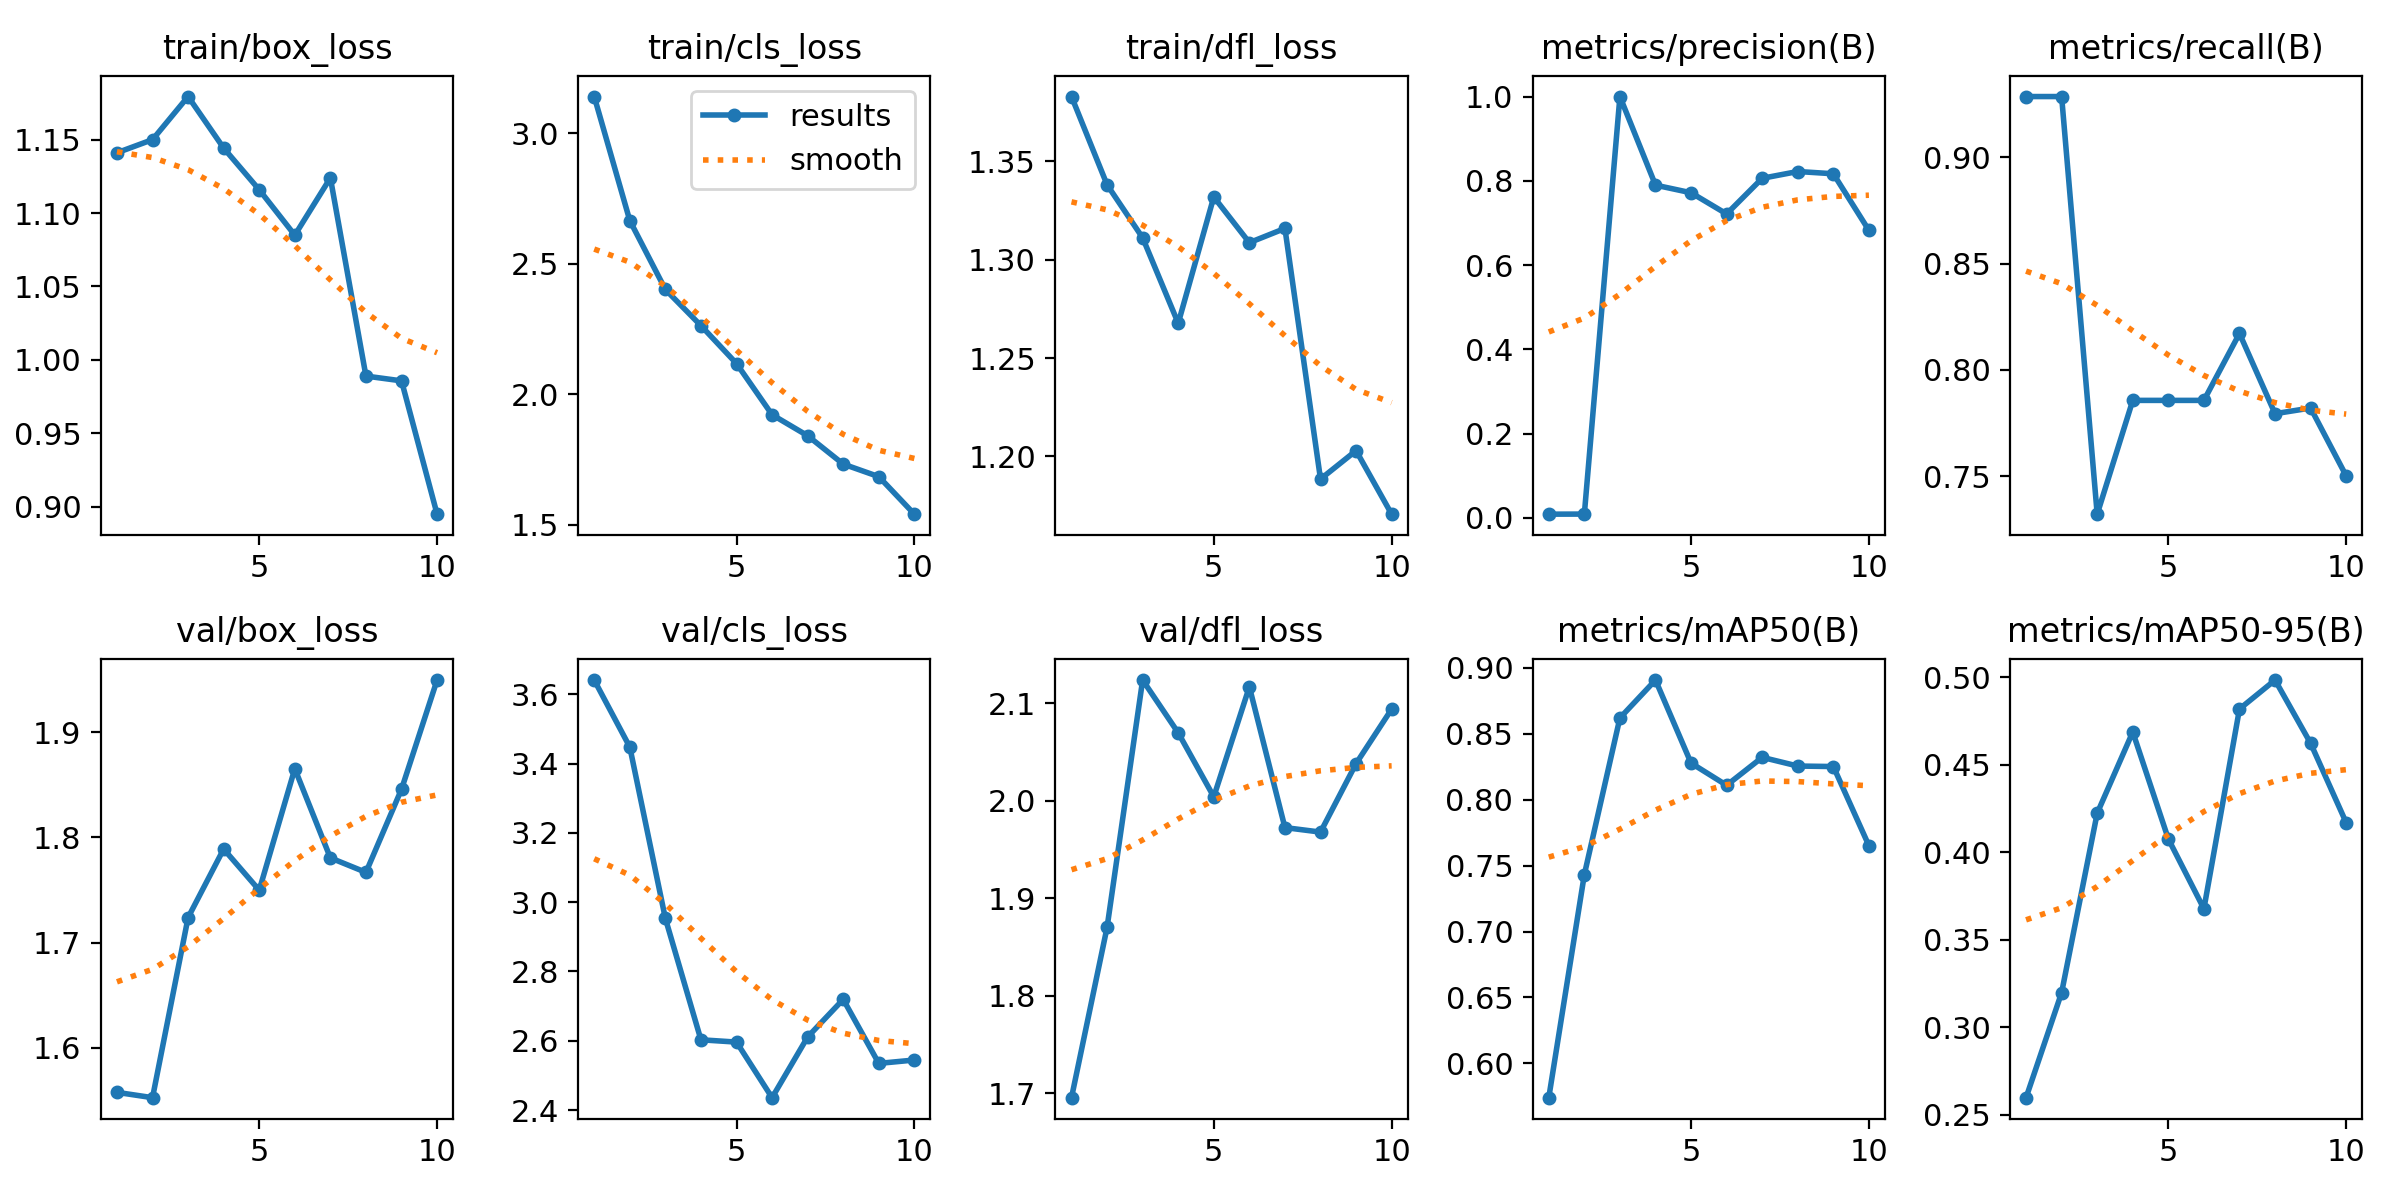

Values plotted in this chart, from the file beside it:
epoch, time, train/box_loss, train/cls_loss, train/dfl_loss, metrics/precision(B), metrics/recall(B), metrics/mAP50(B), metrics/mAP50-95(B), val/box_loss, val/cls_loss, val/dfl_loss, lr/pg0, lr/pg1, lr/pg2
1, 16.31, 1.141, 3.14, 1.383, 0.00883, 0.9286, 0.574, 0.2597, 1.558, 3.641, 1.695, 0.0003591, 0.0003591, 0.0003591
2, 40.14, 1.15, 2.665, 1.338, 0.00906, 0.9286, 0.7432, 0.3197, 1.552, 3.448, 1.87, 0.0006572, 0.0006572, 0.0006572
3, 64.09, 1.179, 2.401, 1.311, 1, 0.7322, 0.862, 0.4224, 1.724, 2.953, 2.124, 0.000882, 0.000882, 0.000882
4, 85.94, 1.144, 2.262, 1.268, 0.7897, 0.7857, 0.8908, 0.4688, 1.789, 2.603, 2.07, 0.000781, 0.000781, 0.000781
5, 110.4, 1.116, 2.117, 1.332, 0.7717, 0.7857, 0.8278, 0.4076, 1.75, 2.596, 2.004, 0.000671, 0.000671, 0.000671
6, 134.7, 1.085, 1.921, 1.309, 0.7214, 0.7857, 0.8109, 0.3677, 1.865, 2.436, 2.117, 0.0005611, 0.0005611, 0.0005611
7, 155.9, 1.124, 1.84, 1.316, 0.806, 0.8172, 0.8321, 0.482, 1.781, 2.611, 1.972, 0.0004511, 0.0004511, 0.0004511
8, 177.2, 0.9889, 1.732, 1.188, 0.8221, 0.7795, 0.8255, 0.4985, 1.767, 2.72, 1.968, 0.0003411, 0.0003411, 0.0003411
9, 198.3, 0.9856, 1.683, 1.203, 0.8167, 0.7821, 0.8252, 0.4623, 1.846, 2.535, 2.038, 0.0002311, 0.0002311, 0.0002311
10, 219.1, 0.8948, 1.54, 1.171, 0.6824, 0.7502, 0.7651, 0.4169, 1.95, 2.545, 2.094, 0.0001211, 0.0001211, 0.0001211
